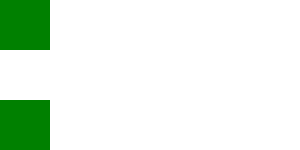
t = 0.00 s
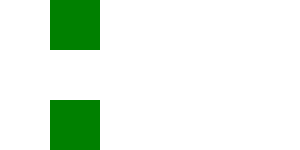
t = 1.00 s
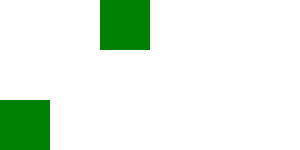
t = 2.00 s
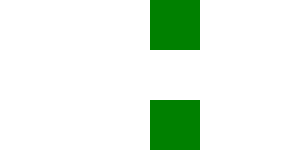
t = 4.00 s
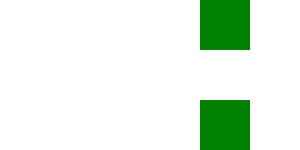
t = 5.00 s
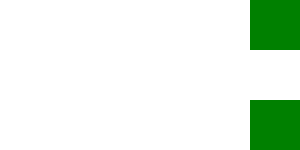
t = 6.00 s

The animated SVG that drew these frames (rendered in a browser with its animation timeline set to each time). Animation: 6 SMIL elements (animate=6); one cycle of 6.00 s.

<?xml version="1.0" encoding="UTF-8"?>
<!DOCTYPE svg PUBLIC "-//W3C//DTD SVG 1.1 Tiny//EN" "http://www.w3.org/Graphics/SVG/1.1/DTD/svg11-tiny.dtd">
<svg xmlns="http://www.w3.org/2000/svg" xmlns:xlink="http://www.w3.org/1999/xlink">

<rect x='0' y='0' width='50' height='50' fill='green'>
    <animate id="an1" attributeName='x' from='0' to='100' begin='0s' dur='2s' fill='freeze'/>
    <animate id="an2" attributeName='x' from='150' to='250' begin='4s' dur='2s' fill='freeze'/>
</rect>

<rect x='0' y='100' width='50' height='50' fill='green'>
    <animate id="an3" attributeName='x' from='0' to='100' begin='0s' dur='2s' fill='remove'/>
    <animate id="an4" attributeName='x' from='150' to='250' begin='4s' dur='2s' fill='freeze'/>
</rect>
 
<rect x='0' y='200' width='50' height='50' fill='green'>
    <animate id="an5" attributeName='x' from='0' to='100' begin='0s' dur='2s' fill='freeze'/>
    <animate id="an6" attributeName='x' from='150' to='250' begin='4s' dur='2s' fill='remove'/>
</rect>

</svg>
